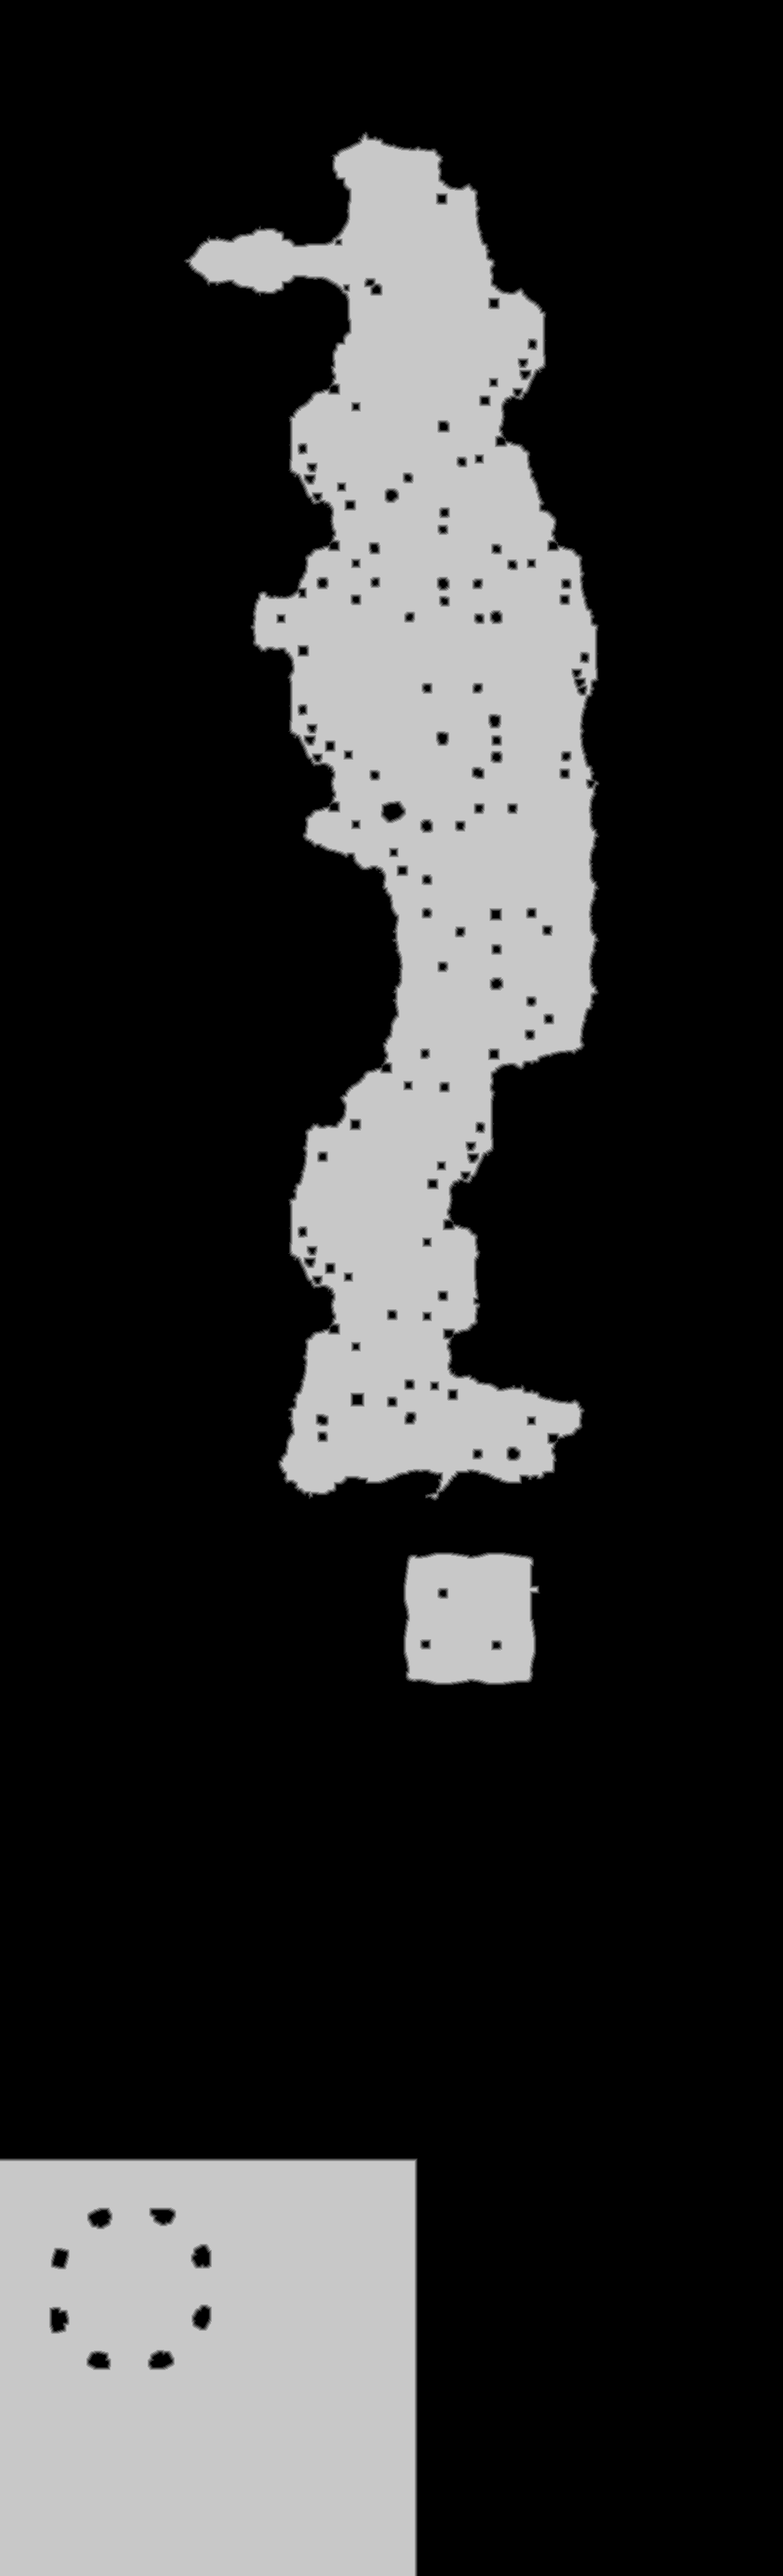

The file beside this chart, header and first rows:
truth	truth_4a0858183f0.tsv
layer	ranged
source	walk_1
read	2026-10-30 22:51:41
width	1035
height	3404
stride	518
base	0x4a0d0000000
origin	0x590010
score	0.9984
iou_melee	0.5799
iou_ranged	0.9984
nibble	0	2684515
nibble	1	14556
nibble	2	15152
nibble	3	15841
nibble	4	16377
nibble	5	776699
